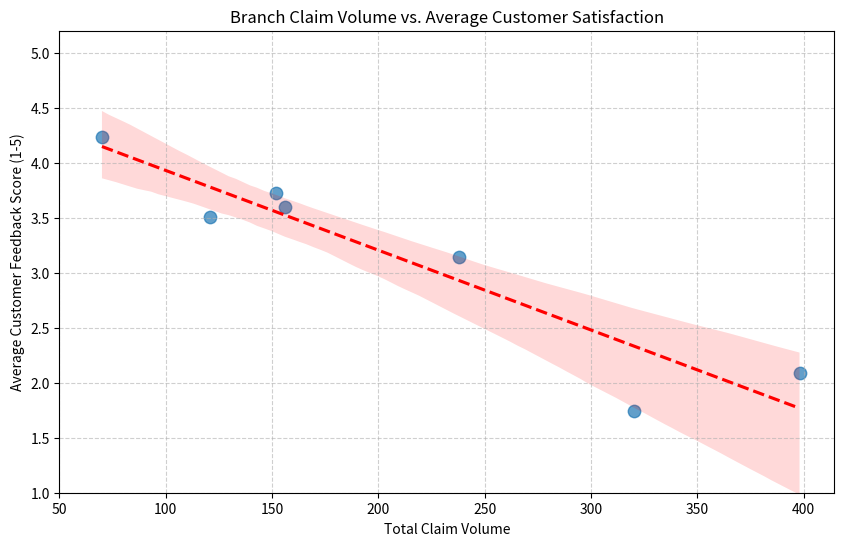

The matplotlib source for this figure:
import pandas as pd
import numpy as np
import seaborn as sns
import matplotlib.pyplot as plt

np.random.seed(42)
branches = ['Sibiu', 'Bucuresti', 'Timisoara', 'Constanta', 'Iasi', 'Cluj', 'Brasov']
n_claims_per_branch = np.random.randint(50, 400, len(branches))

branch_data = []
for i, branch in enumerate(branches):
    volume = n_claims_per_branch[i]
    base_satisfaction = np.random.uniform(3.5, 4.8)
    volume_effect = -0.01 * max(0, volume - 150)
    avg_score = np.clip(base_satisfaction + volume_effect + np.random.normal(0, 0.15), 1, 5)

    branch_data.append({
        'Branch': branch,
        'Claim_Volume': volume,
        'Avg_Feedback_Score': avg_score
    })

df_branches_q2 = pd.DataFrame(branch_data)
df_branches_q2.to_csv('branches_data.csv', index=False)


plt.figure(figsize=(10, 6))
sns.regplot(data=df_branches_q2, x='Claim_Volume', y='Avg_Feedback_Score',
            scatter_kws={'s': 80, 'alpha': 0.7}, 
            line_kws={'color': 'red', 'linestyle': '--'}, 
            ci=95)

plt.title('Branch Claim Volume vs. Average Customer Satisfaction')
plt.xlabel('Total Claim Volume')
plt.ylabel('Average Customer Feedback Score (1-5)')
plt.grid(True, linestyle='--', alpha=0.6)
plt.ylim(1, 5.2)
plt.xlim(left=min(df_branches_q2['Claim_Volume']) - 20)
plt.show()